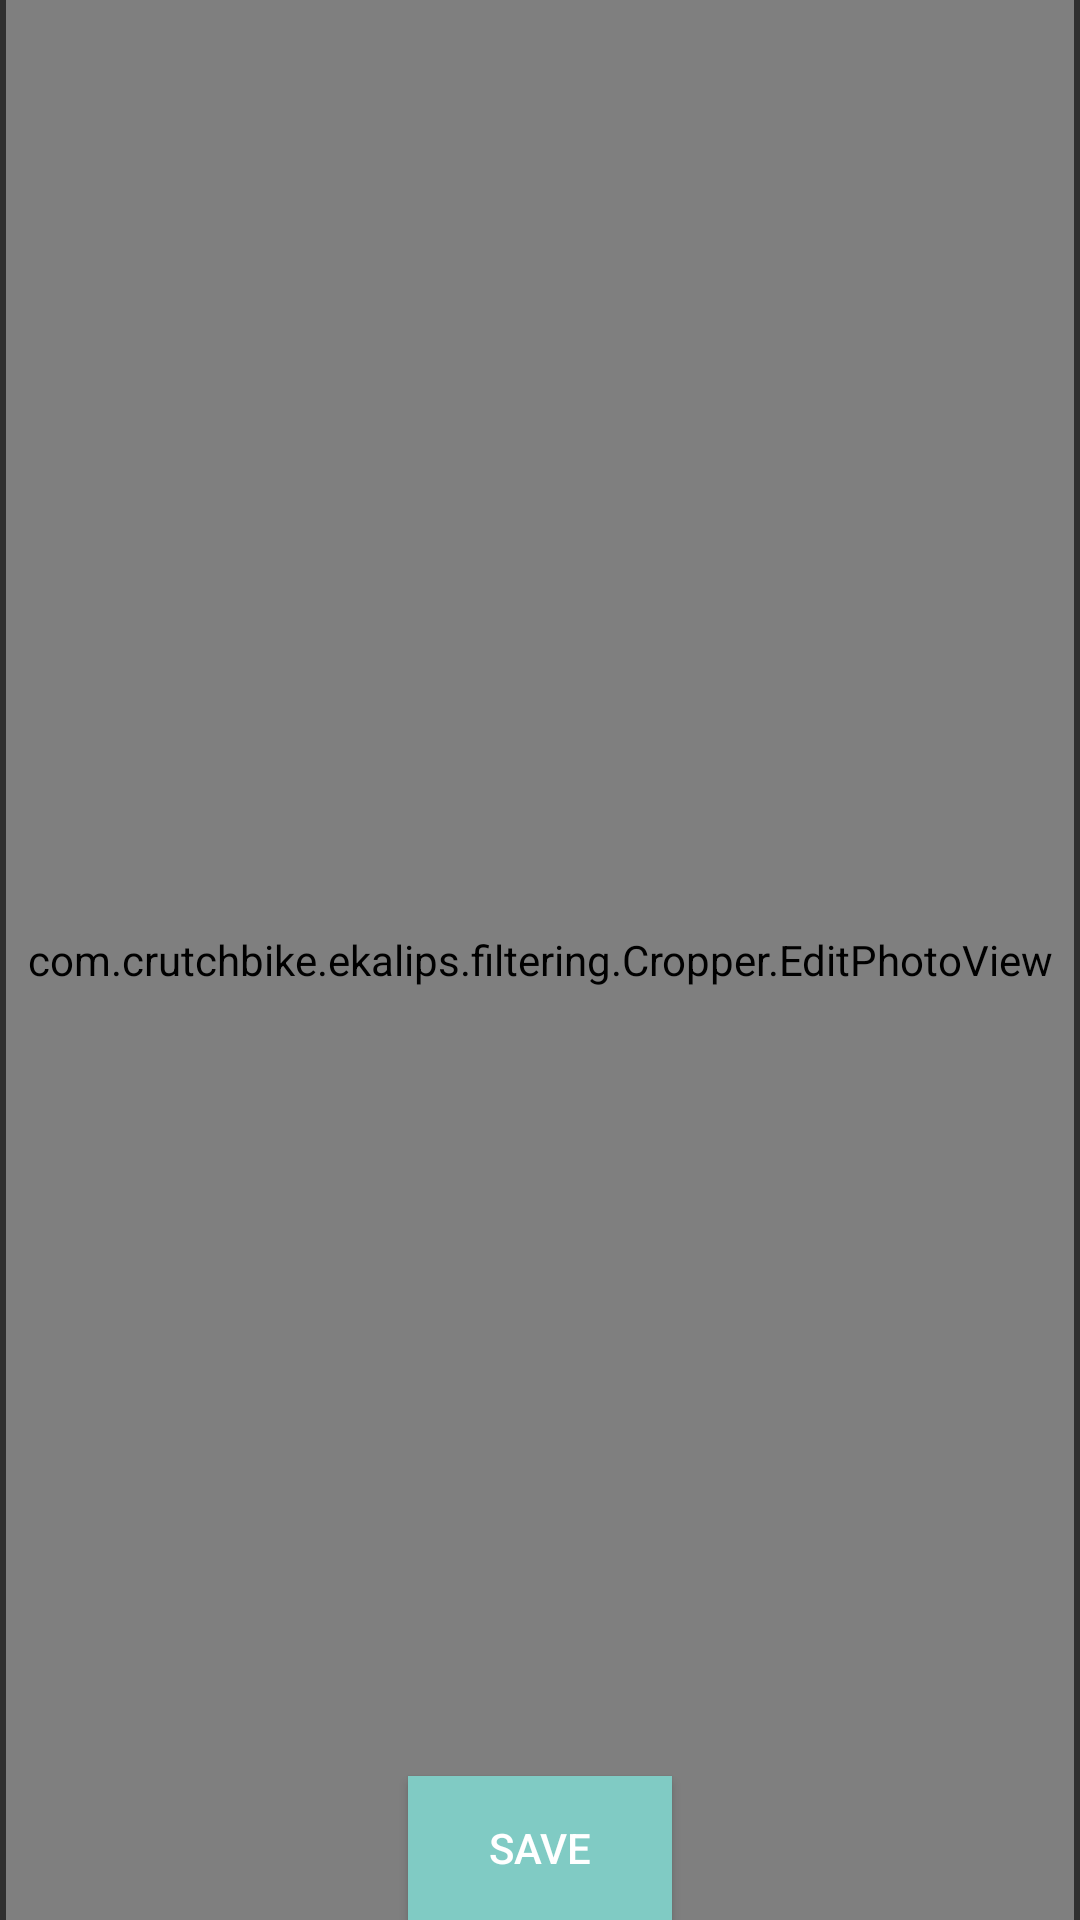

This screen was rendered from an Android layout file. Write that file and the resources it references.
<!-- AndroidManifest.xml: application theme AppTheme -->
<!-- res/layout/activity_crop.xml -->
<?xml version="1.0" encoding="utf-8"?>
<RelativeLayout xmlns:android="http://schemas.android.com/apk/res/android"
    xmlns:tools="http://schemas.android.com/tools"
    android:layout_width="match_parent"
    android:layout_height="match_parent"
    xmlns:crop="http://schemas.android.com/apk/res-auto"
    android:paddingBottom="@dimen/activity_vertical_margin"
    android:paddingTop="@dimen/activity_vertical_margin"
    android:paddingRight="2dp"
    android:paddingLeft="2dp"
    tools:context="com.crutchbike.ekalips.filtering.CropActivity">

    <com.crutchbike.ekalips.filtering.Cropper.EditPhotoView
        android:id="@+id/editable_image"
        android:layout_width="match_parent"
        android:layout_height="match_parent"
        crop:crop_corner_color="#fff"
        crop:crop_line_color="#aa111111"
        crop:crop_line_width="1dp"
        crop:crop_corner_width="2dp"
        crop:crop_shadow_color="#80000000" />

    <Button
        android:layout_width="wrap_content"
        android:layout_height="wrap_content"
        android:id="@+id/cropBtn"
        android:background="@color/colorAccent"
        android:text="Save"
        android:layout_alignBottom="@+id/editable_image"
        android:layout_centerHorizontal="true" />

</RelativeLayout>
<!-- resources referenced by this layout -->
<resources>
  <color name="colorAccent">@color/accent_material_dark</color>
  <style name="AppTheme" parent="Theme.AppCompat.NoActionBar">
          
          <item name="colorPrimary">@color/primary_material_dark</item>
          <item name="colorPrimaryDark">@color/primary_dark_material_dark</item>
          <item name="colorAccent">@color/accent_material_dark</item>
          <item name="android:colorBackground">@color/background_material_dark</item>
          <item name="android:colorForeground">@color/foreground_material_dark</item>
          <item name="android:textColorPrimary">@color/abc_primary_text_material_dark</item>
  
      </style>
</resources>
